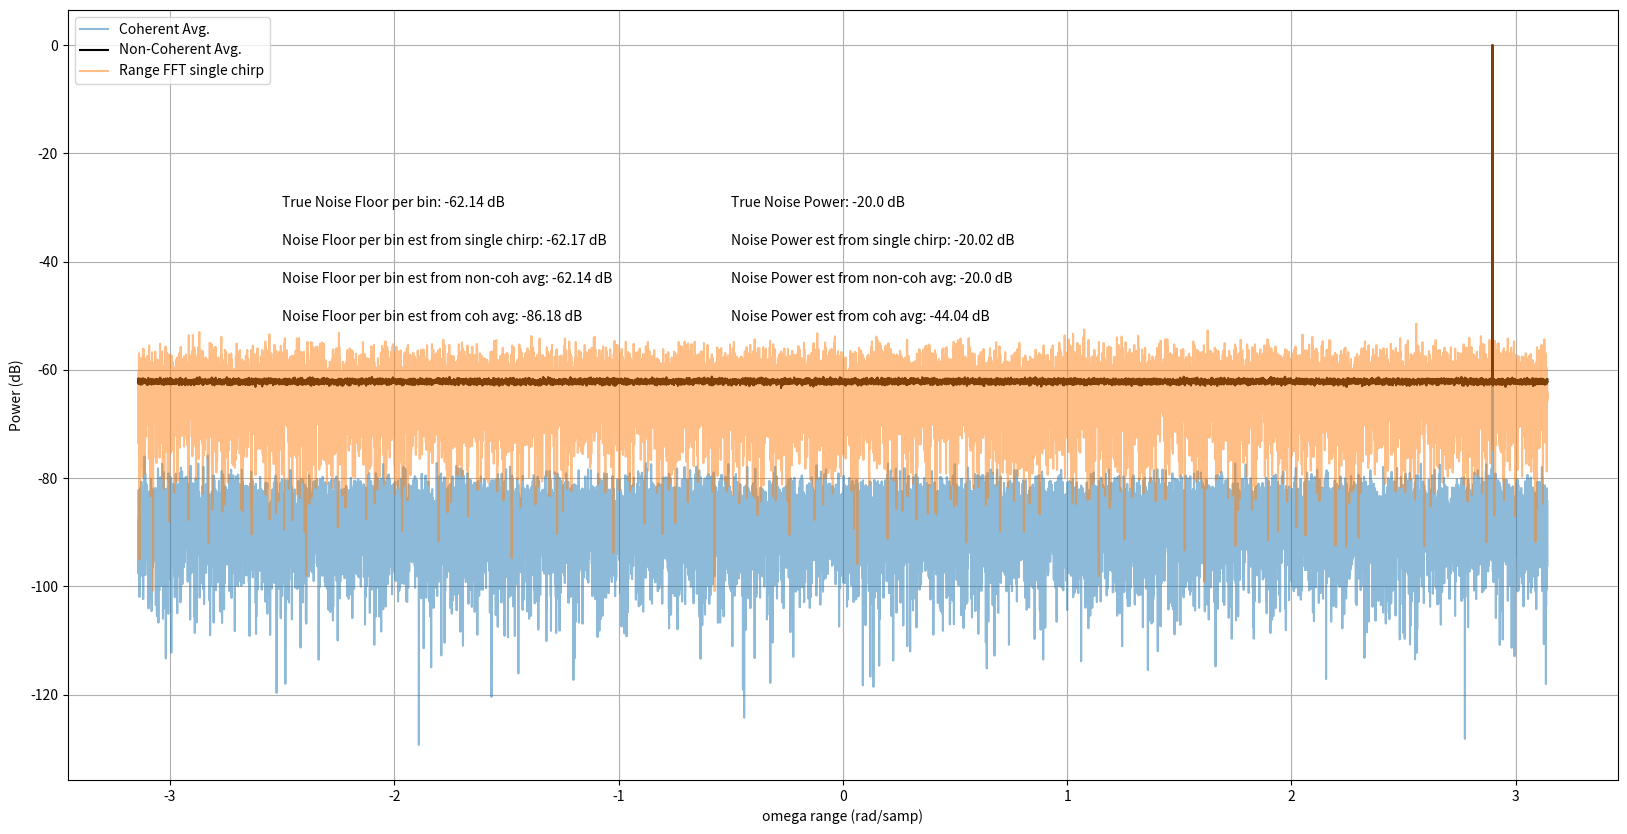

Source code (Python):
# -*- coding: utf-8 -*-
"""
Created on Thu Feb 28 20:51:46 2019

[redacted]

This is a script to show that coherant averaging gives better SNR improvement over non-coherant averaging. 
In both cases, the signal power is the same but the noise power increases in non-coherant averaging.

"""

import numpy as np
import matplotlib.pyplot as plt


plt.close('all')
num_samp_range = 1024*2*2*2*2
fre_ind_range = np.random.randint(num_samp_range)
omega_range = (2*np.pi/num_samp_range)*fre_ind_range
num_samp_dopp = 256
fre_ind_dopp = np.random.randint(num_samp_dopp)
omega_dopp = 0#(2*np.pi/num_samp_dopp)*fre_ind_dopp
range_signal = np.exp(1j*omega_range*np.arange(num_samp_range))[:,None]
range_signal_power = (np.linalg.norm(range_signal,2)**2/num_samp_range)
SNR = 20
noise_power = range_signal_power*10**(-SNR/10)
noiseFloorPerBin = noise_power/num_samp_range
noise_sigma = np.sqrt(noise_power)
#noise_signal = (1/np.sqrt(num_samp_dopp))*((noise_sigma/np.sqrt(2))*np.random.randn(num_samp_range,num_samp_dopp) + 1j*(noise_sigma/np.sqrt(2))*np.random.randn(num_samp_range,num_samp_dopp))
noise_signal = ((noise_sigma/np.sqrt(2))*np.random.randn(num_samp_range,num_samp_dopp) + 1j*(noise_sigma/np.sqrt(2))*np.random.randn(num_samp_range,num_samp_dopp))
range_signal_noise = range_signal + noise_signal
dopp_signal = np.exp(1j*omega_dopp*np.arange(num_samp_dopp))
signal = range_signal_noise*dopp_signal
signal_range_fft = np.fft.fft(signal,axis=0)/num_samp_range
non_coh_avg = np.sqrt(np.sum(np.abs(signal_range_fft)**2,axis=1)/num_samp_dopp)
coh_avg = np.fft.fft(signal_range_fft,axis=1)[:,0]/num_samp_dopp
est_noise_power_range_fft = 10*np.log10((np.sum(np.abs(signal_range_fft[:,0])**2) - np.amax(np.abs(signal_range_fft[:,0]))**2))
est_noise_power_non_coh_avg = 10*np.log10((np.sum(non_coh_avg**2) - np.amax(non_coh_avg)**2))
est_noise_power_coh_avg = 10*np.log10((np.sum(np.abs(coh_avg)**2) - np.amax(np.abs(coh_avg))**2))

estNoiseFloorPerBin_dBm_cohAvg = est_noise_power_coh_avg - 10*np.log10(num_samp_range-1);
estNoiseFloorPerBin_dBm_noncohAvg = est_noise_power_non_coh_avg - 10*np.log10(num_samp_range-1);
estNoiseFloorPerNin_dBm_singleChirp = est_noise_power_range_fft - 10*np.log10(num_samp_range-1);
print('\n')
# print('\nTrue Noise Power: {0:.2f} dB \nNoise Power estimated from single chirp: {1:.2f} dB \nNoise Power non-coh Avg.: {2:.2f} dB \nNoise Power coh Avg.: {3:.2f} dB'.format(10*np.log10(noise_power), est_noise_power_range_fft,  est_noise_power_non_coh_avg, est_noise_power_coh_avg))

print('\nTrue Noise Power: {0:.2f} dB '.format(10*np.log10(noise_power)));
print('Noise Power estimated from single chirp: {0:.2f} dB '.format(est_noise_power_range_fft));
print('Noise Power non-coh Avg.: {0:.2f} dB '.format(est_noise_power_non_coh_avg))
print('Noise Power coh Avg.: {0:.2f} dB'.format(est_noise_power_coh_avg))

print('\n')
print('True Noise Floor per bin: {0:.2f} dB'.format(10*np.log10(noiseFloorPerBin)));
print('Noise Floor per bin est from single chirp: {0:.2f} dB'.format(estNoiseFloorPerNin_dBm_singleChirp))
print('Noise Floor per bin est from non-coh avg: {0:.2f} dB'.format(estNoiseFloorPerBin_dBm_noncohAvg));
print('Noise Floor per bin est from coh avg: {0:.2f} dB'.format(estNoiseFloorPerBin_dBm_cohAvg))

range_grid = np.arange(-np.pi,np.pi,2*np.pi/num_samp_range)


plt.figure(1,figsize=(20,10))
plt.plot(range_grid,20*np.log10(np.fft.fftshift(np.abs(coh_avg))),alpha=0.5)
plt.plot(range_grid,20*np.log10(np.fft.fftshift(non_coh_avg)),'k')
plt.plot(range_grid,20*np.log10(np.fft.fftshift(np.abs(signal_range_fft[:,0]))),alpha=0.5)
plt.grid(True)
plt.xlabel('omega range (rad/samp)')
plt.ylabel('Power (dB)')
plt.legend(['Coherent Avg.', 'Non-Coherent Avg.','Range FFT single chirp'])
plt.text(-0.5, -30, 'True Noise Power: '+ str(round(10*np.log10(noise_power),2)) + ' dB')
plt.text(-0.5, -37, 'Noise Power est from single chirp: '+ str(round(est_noise_power_range_fft,2)) + ' dB')
plt.text(-0.5, -44, 'Noise Power est from non-coh avg: '+ str(round(est_noise_power_non_coh_avg,2)) + ' dB')
plt.text(-0.5, -51, 'Noise Power est from coh avg: '+ str(round(est_noise_power_coh_avg,2)) + ' dB')

plt.text(-2.5, -30, 'True Noise Floor per bin: '+ str(round(10*np.log10(noiseFloorPerBin),2)) + ' dB')
plt.text(-2.5, -37, 'Noise Floor per bin est from single chirp: '+ str(round(estNoiseFloorPerNin_dBm_singleChirp,2)) + ' dB')
plt.text(-2.5, -44, 'Noise Floor per bin est from non-coh avg: '+ str(round(estNoiseFloorPerBin_dBm_noncohAvg,2)) + ' dB')
plt.text(-2.5, -51, 'Noise Floor per bin est from coh avg: '+ str(round(estNoiseFloorPerBin_dBm_cohAvg,2)) + ' dB')
